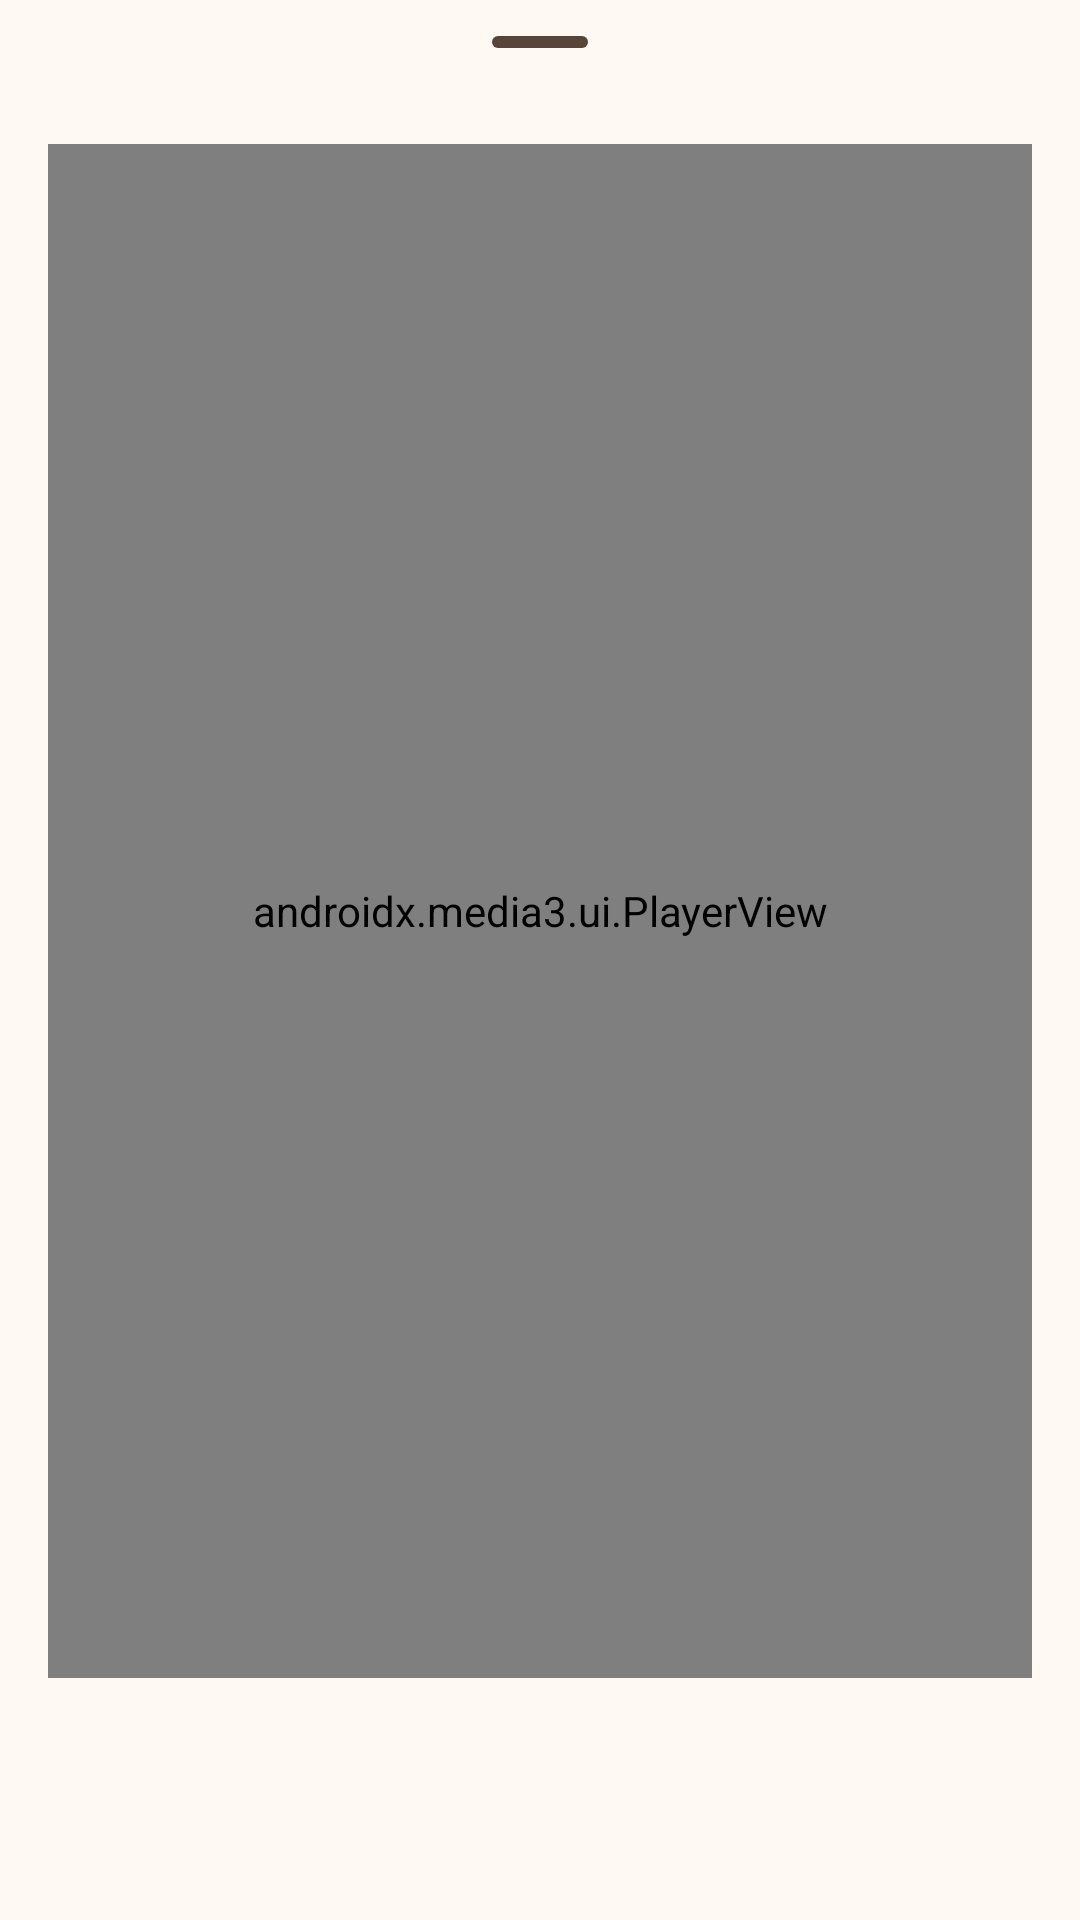

Write the Android layout XML for this screen, with the resource values it uses.
<!-- AndroidManifest.xml: application theme Theme.AdlCafe -->
<!-- res/layout/sheet_item_preview.xml -->
<?xml version="1.0" encoding="utf-8"?>
<LinearLayout xmlns:android="http://schemas.android.com/apk/res/android"
    xmlns:app="http://schemas.android.com/apk/res-auto"
    xmlns:tools="http://schemas.android.com/tools"
    android:layout_width="match_parent"
    android:layout_height="match_parent"
    android:orientation="vertical"
    android:paddingStart="@dimen/space_m"
    android:paddingEnd="@dimen/space_m"
    android:paddingBottom="@dimen/space_l">

    <com.google.android.material.bottomsheet.BottomSheetDragHandleView
        android:layout_width="match_parent"
        android:layout_height="wrap_content" />

    <FrameLayout
        android:layout_width="match_parent"
        android:layout_height="0dp"
        android:layout_weight="1">

        
        <androidx.media3.ui.PlayerView
            android:id="@+id/video"
            android:layout_width="match_parent"
            android:layout_height="match_parent"
            app:resize_mode="zoom"
            app:shutter_background_color="@android:color/transparent"
            app:use_controller="false" />

        
        <TextView
            android:id="@+id/textEmoji"
            android:layout_width="wrap_content"
            android:layout_height="wrap_content"
            android:layout_gravity="center"
            android:textSize="120sp"
            android:visibility="gone"
            tools:text="☕"
            tools:visibility="visible" />

    </FrameLayout>

    <TextView
        android:id="@+id/textDescription"
        android:layout_width="match_parent"
        android:layout_height="wrap_content"
        android:layout_marginTop="@dimen/space_m"
        android:ellipsize="end"
        android:gravity="center"
        android:lines="2"
        android:maxLines="2"
        android:textAppearance="@style/TextAppearance.Material3.BodyLarge"
        android:textColor="?attr/colorOnSurfaceVariant"
        tools:text="Ristretto shots with velvety microfoam." />

</LinearLayout>
<!-- resources referenced by this layout -->
<resources>
  <dimen name="space_l">24dp</dimen>
  <dimen name="space_m">16dp</dimen>
  <style name="Theme.AdlCafe" parent="Theme.Material3.DayNight.NoActionBar">
          <item name="colorPrimary">@color/espresso</item>
          <item name="colorOnPrimary">@color/espresso_on</item>
          <item name="colorPrimaryContainer">@color/espresso_container</item>
          <item name="colorOnPrimaryContainer">@color/espresso_on_container</item>
  
          <item name="colorSecondary">@color/caramel</item>
          <item name="colorOnSecondary">@color/caramel_on</item>
          <item name="colorSecondaryContainer">@color/caramel_container</item>
          <item name="colorOnSecondaryContainer">@color/caramel_on_container</item>
  
          <item name="android:colorBackground">@color/cream</item>
          <item name="colorOnBackground">@color/on_cream</item>
          <item name="colorSurface">@color/cream_surface</item>
          <item name="colorOnSurface">@color/on_cream</item>
          <item name="colorSurfaceVariant">@color/cream_surface_variant</item>
          <item name="colorOnSurfaceVariant">@color/on_cream_variant</item>
          <item name="colorOutline">@color/outline_light</item>
  
          <item name="android:statusBarColor">@color/cream</item>
          <item name="android:windowLightStatusBar" tools:targetApi="m">true</item>
      </style>
  <color name="espresso">#6F4E37</color>
  <color name="espresso_on">#FFFFFF</color>
  <color name="espresso_container">#FFDCC2</color>
  <color name="espresso_on_container">#2B1708</color>
  <color name="caramel">#9C6B3F</color>
  <color name="caramel_on">#FFFFFF</color>
  <color name="caramel_container">#F6E0CB</color>
  <color name="caramel_on_container">#301B0A</color>
  <color name="cream">#FFF8F3</color>
  <color name="on_cream">#231A15</color>
  <color name="cream_surface">#FFFFFF</color>
  <color name="cream_surface_variant">#F1E4D8</color>
  <color name="on_cream_variant">#57453A</color>
  <color name="outline_light">#8C7B6E</color>
</resources>
